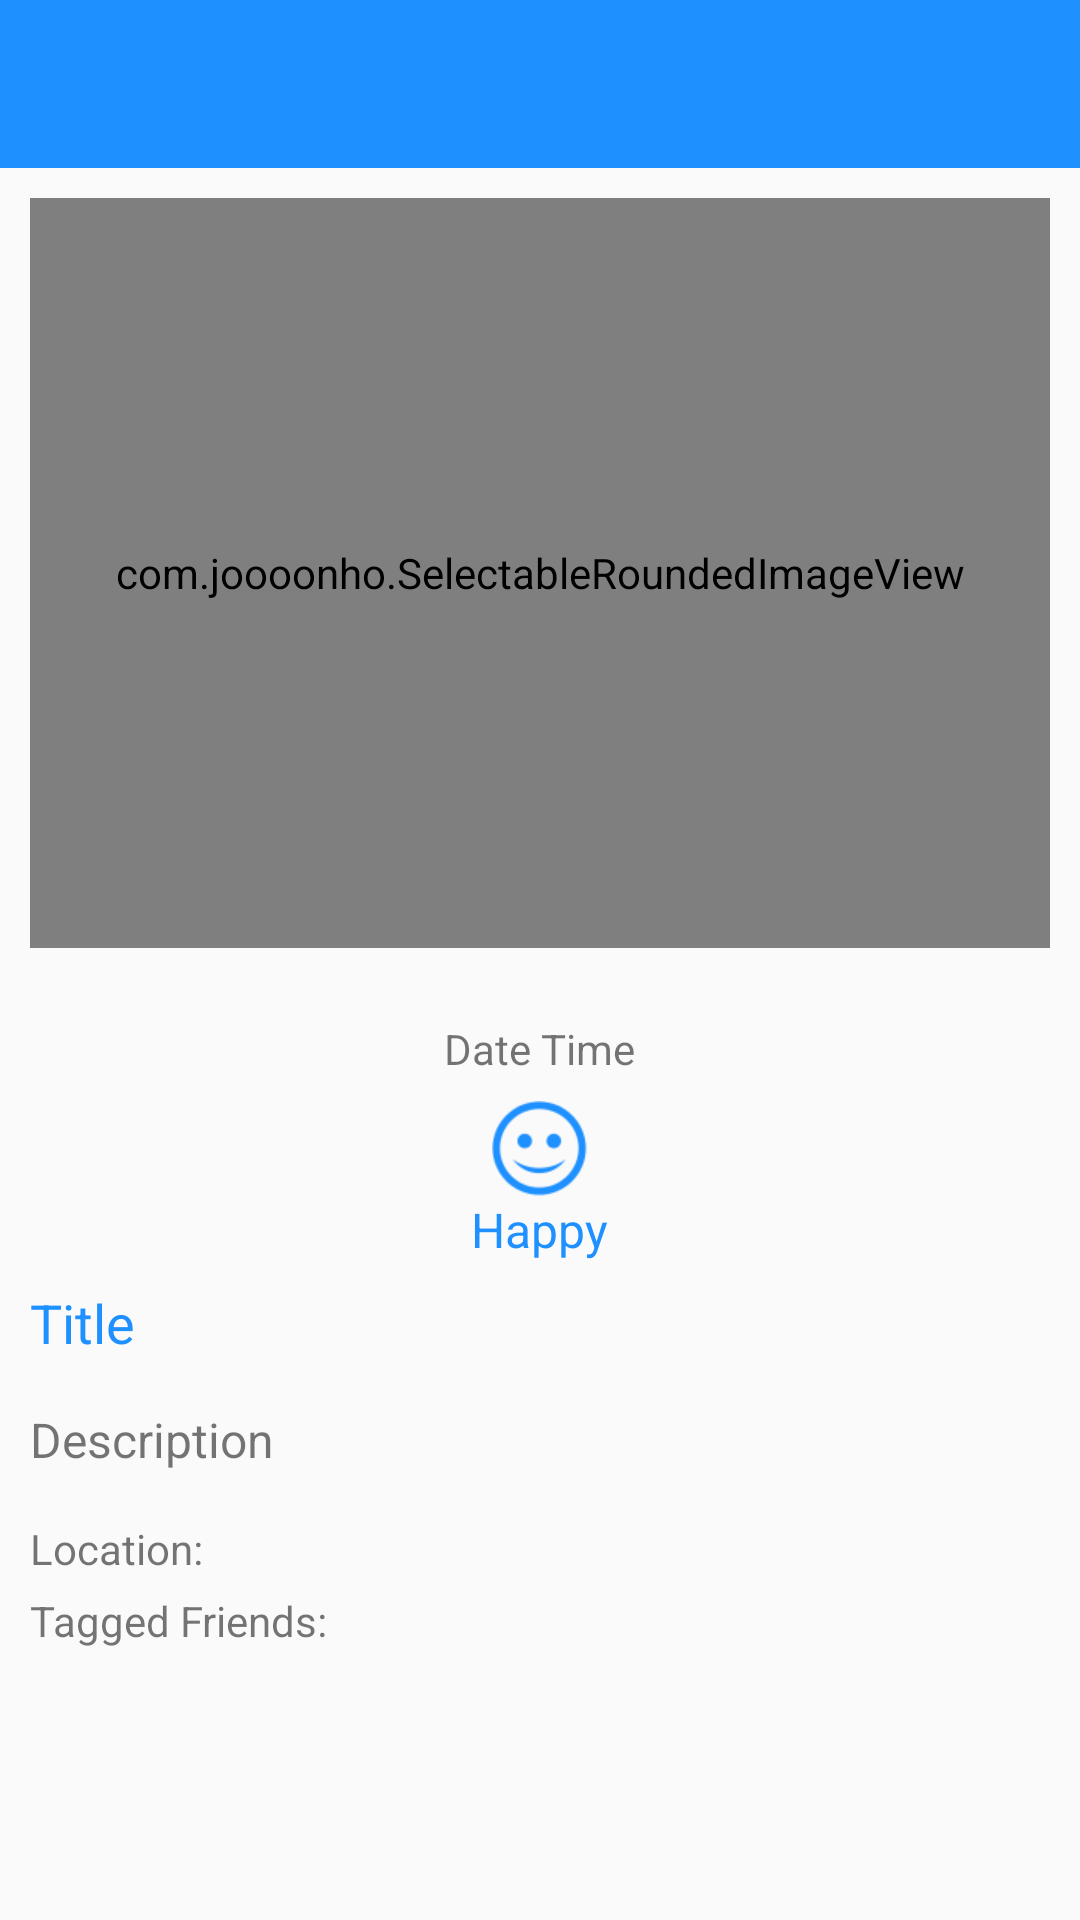

Android layout source for this screen:
<!-- AndroidManifest.xml: application theme AppTheme -->
<!-- res/layout/activity_view_journal.xml -->
<?xml version="1.0" encoding="utf-8"?>
<LinearLayout xmlns:android="http://schemas.android.com/apk/res/android"
    xmlns:app="http://schemas.android.com/apk/res-auto"
    xmlns:tools="http://schemas.android.com/tools"
    android:layout_width="match_parent"
    android:layout_height="match_parent"
    android:orientation="vertical"
    tools:context=".ui.ViewJournal">

    <include
        layout="@layout/toolbar_layout" />

    <ScrollView
        android:id="@+id/scrollView2"
        android:layout_width="match_parent"
        android:layout_height="wrap_content"
        >

        <LinearLayout
            android:layout_width="match_parent"
            android:layout_height="wrap_content"
            android:layout_margin="10dp"
            android:orientation="vertical">

            <RelativeLayout
                android:layout_width="match_parent"
                android:layout_height="wrap_content"
                android:layout_marginBottom="16dp">

                
                    
                    
                    
                    
                    
                    
                    
                    

                <com.joooonho.SelectableRoundedImageView
                    android:id="@+id/ivItemImage"
                    android:layout_width="match_parent"
                    android:layout_height="250dp"
                    android:layout_centerInParent="true"
                    android:scaleType="centerCrop"
                    android:src="@drawable/default_image"
                    app:sriv_border_color="@color/grey_10"
                    app:sriv_border_width="1dp"
                    app:sriv_left_top_corner_radius="4dp"
                    app:sriv_right_top_corner_radius="4dp"
                    app:sriv_left_bottom_corner_radius="4dp"
                    app:sriv_right_bottom_corner_radius="4dp"/>

            </RelativeLayout>


            <LinearLayout
                android:layout_width="match_parent"
                android:layout_height="wrap_content"
                android:orientation="vertical"
                android:layout_marginBottom="8dp"
                android:gravity="center">

                <TextView
                    android:id="@+id/tvDateTime"
                    android:layout_width="wrap_content"
                    android:layout_height="wrap_content"
                    android:text="Date Time"
                    android:textSize="14sp"
                    android:layout_marginTop="8dp"
                    android:layout_marginBottom="8dp" />

                <ImageView
                    android:id="@+id/ivMood"
                    android:layout_width="32dp"
                    android:layout_height="32dp"
                    android:src="@drawable/happy" />

                <TextView
                    android:id="@+id/tvMood"
                    android:layout_width="wrap_content"
                    android:layout_height="wrap_content"
                    android:text="Happy"
                    android:textSize="16sp"
                    android:textColor="@color/happy" />
            </LinearLayout>



            <TextView
                android:id="@+id/tvTitle"
                android:layout_width="match_parent"
                android:layout_height="wrap_content"
                android:text="Title"
                android:textColor="@color/colorPrimary"
                android:textSize="18sp" />


            <TextView
                android:id="@+id/tvBody"
                android:layout_width="wrap_content"
                android:layout_height="wrap_content"
                android:layout_marginTop="16dp"
                android:text="Description"
                android:textSize="16sp"/>



            <TextView
                android:id="@+id/tvLocation"
                android:layout_width="wrap_content"
                android:layout_height="wrap_content"
                android:layout_marginTop="16dp"
                android:text="Location: "
                android:textSize="14sp" />


            <TextView
                android:id="@+id/tvTag"
                android:layout_width="wrap_content"
                android:layout_height="wrap_content"
                android:layout_marginTop="5dp"
                android:text="Tagged Friends: "
                android:textSize="14sp"/>


            
            <View
                android:layout_width="match_parent"
                android:layout_height="50dp" />
        </LinearLayout>
    </ScrollView>


</LinearLayout>
<!-- res/layout/toolbar_layout.xml (included above) -->
<?xml version="1.0" encoding="utf-8"?>
<android.support.v7.widget.Toolbar xmlns:android="http://schemas.android.com/apk/res/android"
    android:layout_width="match_parent"
    android:layout_height="?attr/actionBarSize"
    android:background="@color/colorPrimary"
    android:id="@+id/toolbar"
    android:theme="@style/ThemeOverlay.AppCompat.Dark.ActionBar"
    >

</android.support.v7.widget.Toolbar>
<!-- resources referenced by this layout -->
<resources>
  <color name="colorPrimary">#FF1E90FF</color>
  <color name="grey_10">#e6e6e6</color>
  <color name="happy">#FF1E90FF</color>
  <!-- drawable default_image: png bitmap (drawable, 2493 bytes) -->
  <!-- drawable happy: png bitmap (drawable, 3371 bytes) -->
  <style name="AppTheme" parent="Theme.AppCompat.Light.NoActionBar">
          
          <item name="colorPrimary">@color/colorPrimary</item>
          <item name="colorPrimaryDark">@color/colorPrimaryDark</item>
          <item name="colorAccent">@color/colorAccent</item>
      </style>
  <color name="colorPrimaryDark">#B33395ff</color>
  <color name="colorAccent">#FF00BFFF</color>
</resources>
